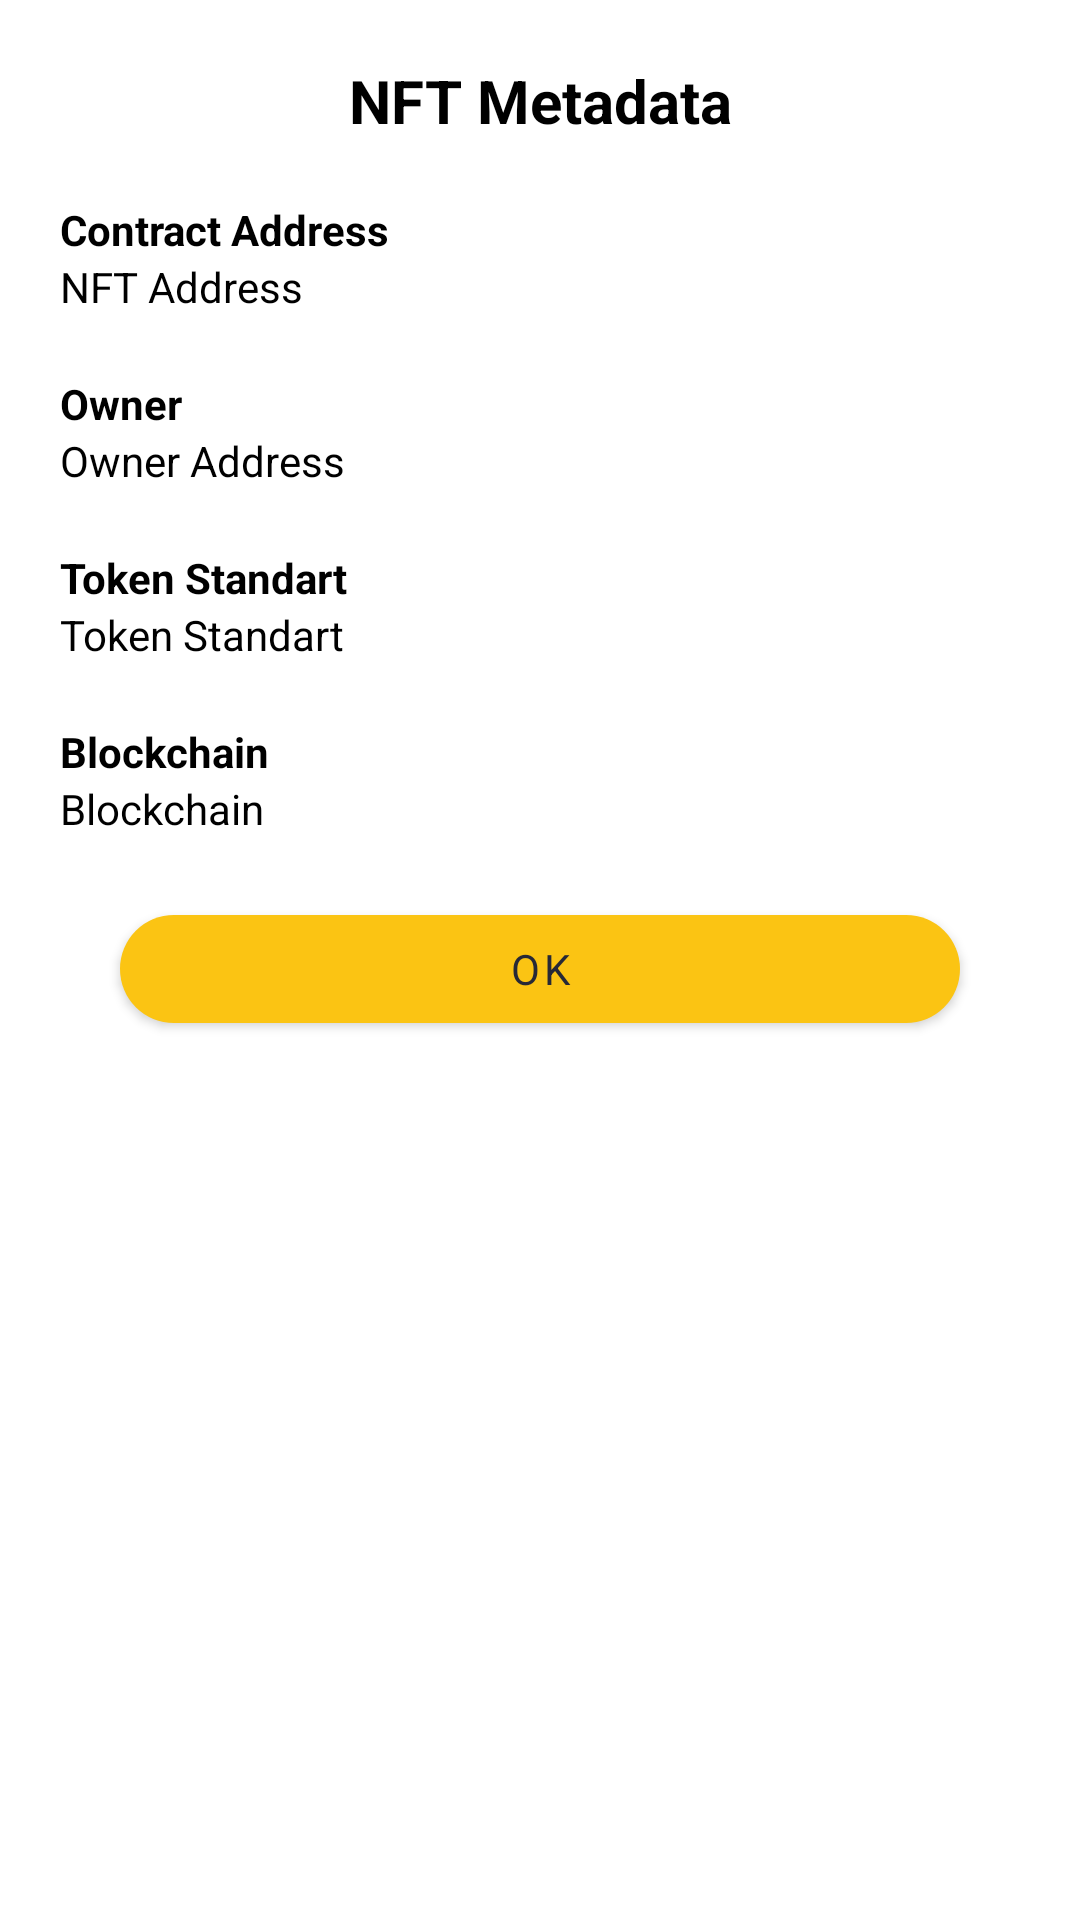

This screen was rendered from an Android layout file. Write that file and the resources it references.
<!-- AndroidManifest.xml: application theme Theme.Muses -->
<!-- res/layout/fragment_bottom_sheet_nft.xml -->
<?xml version="1.0" encoding="utf-8"?>
<androidx.constraintlayout.widget.ConstraintLayout xmlns:android="http://schemas.android.com/apk/res/android"
    xmlns:app="http://schemas.android.com/apk/res-auto"
    xmlns:tools="http://schemas.android.com/tools"
    android:layout_width="match_parent"
    android:layout_height="match_parent"
    android:padding="20dp"
    tools:context=".BottomSheetDialogFragment">

    <TextView
        android:id="@+id/bottomSheetTitle"
        android:layout_width="wrap_content"
        android:layout_height="wrap_content"
        android:text="NFT Metadata"
        android:textColor="@color/black"
        android:textSize="20sp"
        android:textStyle="bold"
        app:layout_constraintEnd_toEndOf="parent"
        app:layout_constraintStart_toStartOf="parent"
        app:layout_constraintTop_toTopOf="parent" />

    <TextView
        android:id="@+id/addressField"
        android:layout_width="wrap_content"
        android:layout_height="wrap_content"
        android:layout_marginTop="20dp"
        android:text="Contract Address"
        android:textColor="@color/black"
        android:textStyle="bold"
        app:layout_constraintStart_toStartOf="parent"
        app:layout_constraintTop_toBottomOf="@id/bottomSheetTitle" />

    <TextView
        android:id="@+id/addressText"
        android:layout_width="wrap_content"
        android:layout_height="wrap_content"
        android:text="NFT Address"
        android:textColor="@color/black"
        app:layout_constraintStart_toStartOf="parent"
        app:layout_constraintTop_toBottomOf="@id/addressField" />

    <TextView
        android:id="@+id/ownerField"
        android:layout_width="wrap_content"
        android:layout_height="wrap_content"
        android:layout_marginTop="20dp"
        android:text="Owner"
        android:textColor="@color/black"
        android:textStyle="bold"
        app:layout_constraintStart_toStartOf="parent"
        app:layout_constraintTop_toBottomOf="@id/addressText" />

    <TextView
        android:id="@+id/ownerText"
        android:layout_width="wrap_content"
        android:layout_height="wrap_content"
        android:text="Owner Address"
        android:textColor="@color/black"
        app:layout_constraintStart_toStartOf="parent"
        app:layout_constraintTop_toBottomOf="@id/ownerField" />

    <TextView
        android:id="@+id/standardField"
        android:layout_width="wrap_content"
        android:layout_height="wrap_content"
        android:layout_marginTop="20dp"
        android:text="Token Standart"
        android:textColor="@color/black"
        android:textStyle="bold"
        app:layout_constraintStart_toStartOf="parent"
        app:layout_constraintTop_toBottomOf="@id/ownerText" />

    <TextView
        android:id="@+id/standardText"
        android:layout_width="wrap_content"
        android:layout_height="wrap_content"
        android:text="Token Standart"
        android:textColor="@color/black"
        app:layout_constraintStart_toStartOf="parent"
        app:layout_constraintTop_toBottomOf="@id/standardField" />

    <TextView
        android:id="@+id/blockchainField"
        android:layout_width="wrap_content"
        android:layout_height="wrap_content"
        android:layout_marginTop="20dp"
        android:text="Blockchain"
        android:textColor="@color/black"
        android:textStyle="bold"
        app:layout_constraintStart_toStartOf="parent"
        app:layout_constraintTop_toBottomOf="@id/standardText" />

    <TextView
        android:id="@+id/blockchainText"
        android:layout_width="wrap_content"
        android:layout_height="wrap_content"
        android:text="Blockchain"
        android:textColor="@color/black"
        app:layout_constraintStart_toStartOf="parent"
        app:layout_constraintTop_toBottomOf="@id/blockchainField" />

    <com.google.android.material.button.MaterialButton
        android:id="@+id/okButton"
        android:layout_width="match_parent"
        android:layout_height="wrap_content"
        android:layout_marginLeft="20dp"
        android:layout_marginTop="20dp"
        android:layout_marginRight="20dp"
        android:text="OK"
        android:textAllCaps="false"
        app:cornerRadius="20dp"
        app:layout_constraintEnd_toEndOf="parent"
        app:layout_constraintTop_toBottomOf="@id/blockchainText" />

</androidx.constraintlayout.widget.ConstraintLayout>
<!-- resources referenced by this layout -->
<resources>
  <color name="black">#FF000000</color>
  <style name="Theme.Muses" parent="Theme.MaterialComponents.DayNight.NoActionBar">
          
          <item name="colorPrimary">@color/lightning_yellow</item>
          <item name="colorPrimaryVariant">@color/tuna</item>
          <item name="colorOnSurface">@color/lightning_yellow</item>
          <item name="colorOnPrimary">@color/charade</item>
          
          <item name="colorSecondary">@color/teal_200</item>
          <item name="colorSecondaryVariant">@color/teal_700</item>
          <item name="colorOnSecondary">@color/black</item>
          
          <item name="android:statusBarColor" tools:targetApi="l">?attr/colorPrimaryVariant</item>
          
          <item name="android:textColor">@color/silver</item>
          <item name="android:textColorPrimary">@color/silver</item>
          <item name="fontFamily">@FONT</item>
          
          <item name="shapeAppearanceLargeComponent">@style/ShapeAppearance.Muses.LargeComponent
          </item>
      </style>
  <color name="lightning_yellow">#FBC413</color>
  <color name="tuna">#333340</color>
  <color name="charade">#272936</color>
  <color name="teal_200">#FF03DAC5</color>
  <color name="teal_700">#FF018786</color>
  <color name="silver">#B8B8B8</color>
  <style name="ShapeAppearance.Muses.LargeComponent" parent="ShapeAppearance.MaterialComponents.LargeComponent">
          <item name="cornerFamily">rounded</item>
          <item name="cornerSize">20dp</item>
      </style>
</resources>
